9-way image classification set "dataset_scientific_split" from GitHub (singuyen0312e9/MangoLeaf); label vocabulary: anthracnose, bacterial canker, bacterial spot, cutting weevil, die back, gall midge, healthy, powdery mildew, sooty mould.

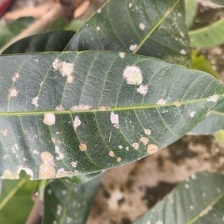
Label: powdery mildew

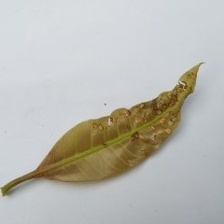
Label: anthracnose

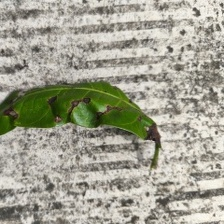
Label: bacterial spot

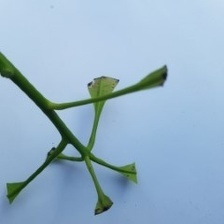
Label: cutting weevil

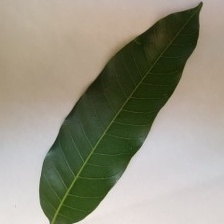
Label: healthy

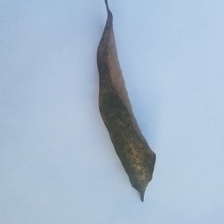
Label: die back
